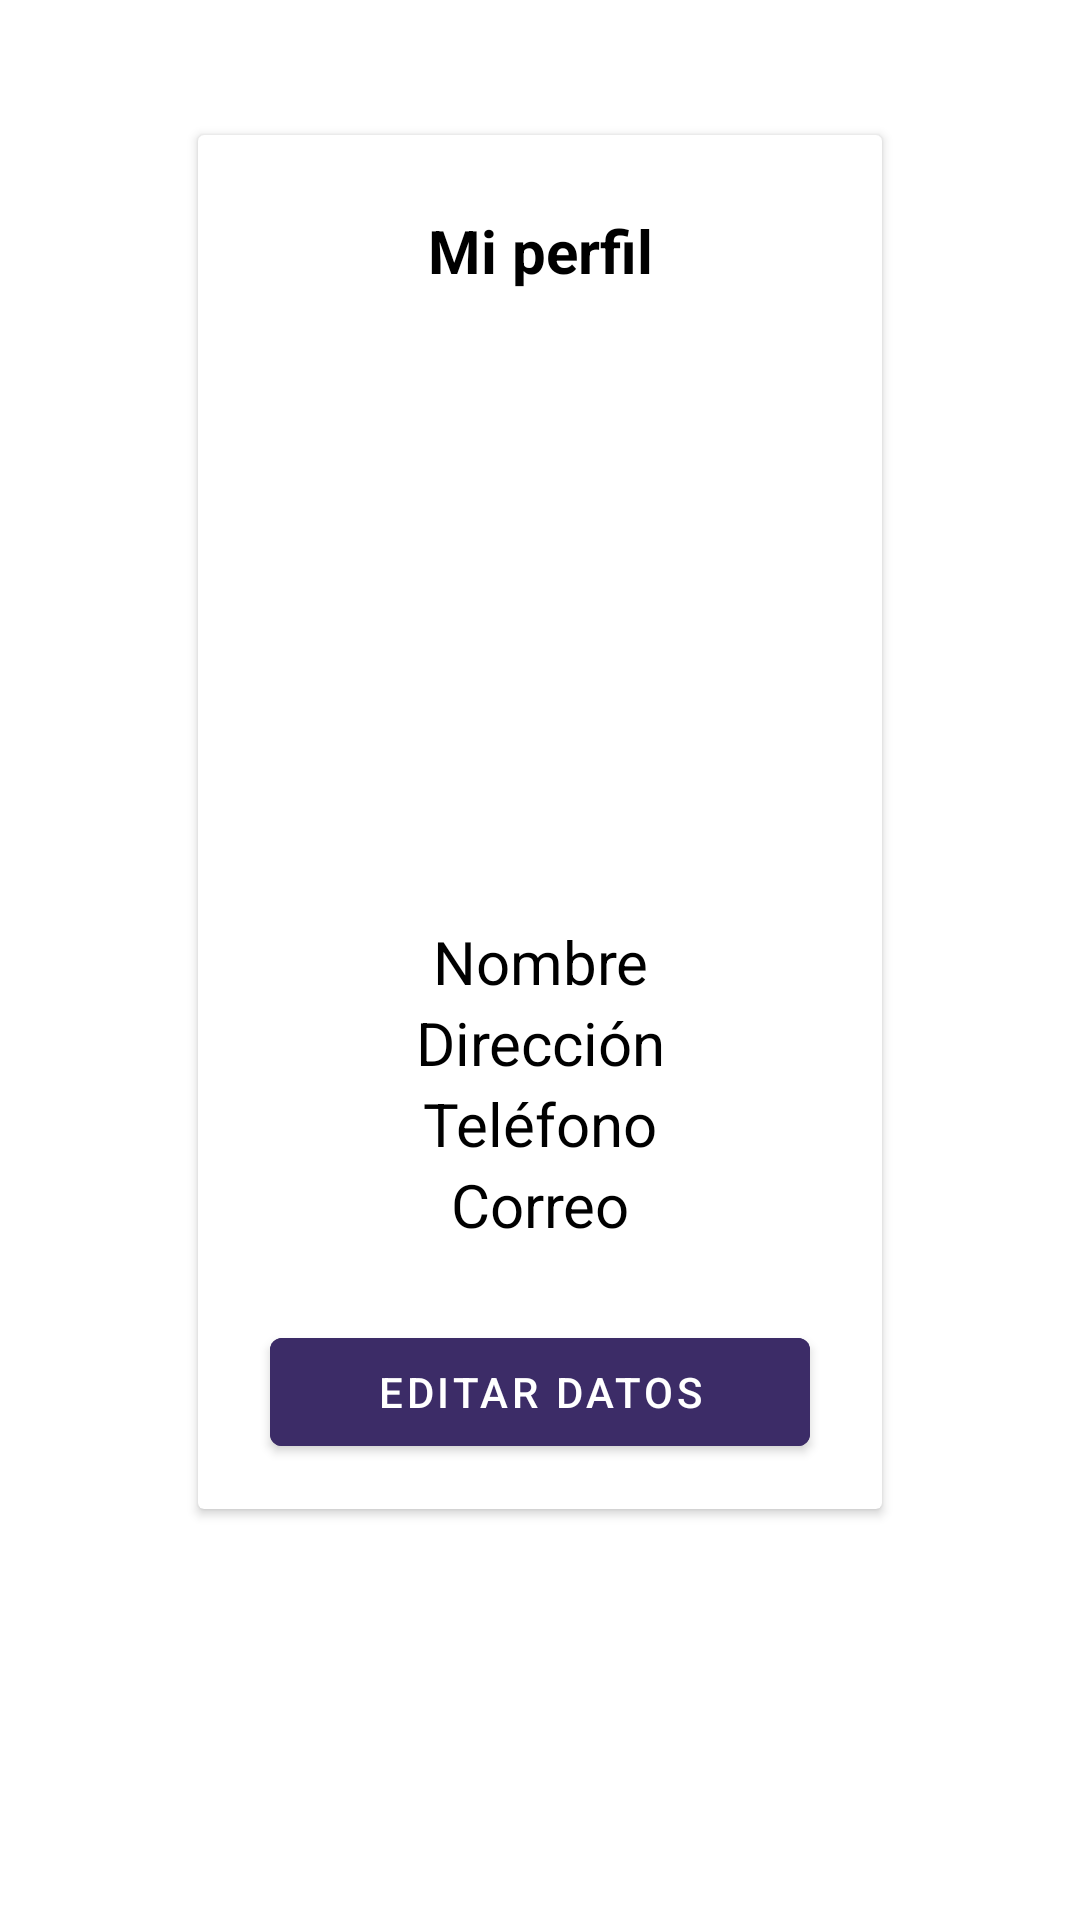

The Android layout XML behind this screen, and the referenced resources:
<!-- AndroidManifest.xml: application theme Theme.RetoCarvajal -->
<!-- res/layout/fragment_admin.xml -->
<?xml version="1.0" encoding="utf-8"?>
<FrameLayout xmlns:android="http://schemas.android.com/apk/res/android"
    xmlns:tools="http://schemas.android.com/tools"
    android:layout_width="match_parent"
    android:layout_height="match_parent"
    tools:context=".view.ui.fragments.AdminFragment">

    <LinearLayout
        android:layout_width="match_parent"
        android:layout_height="729dp"
        android:layout_marginTop="25dp"
        android:orientation="vertical">

        <androidx.cardview.widget.CardView
            android:layout_width="wrap_content"
            android:layout_height="wrap_content"
            android:layout_margin="20dp"
            android:layout_gravity="center_horizontal"
            >


            <LinearLayout
                android:layout_width="match_parent"
                android:layout_height="wrap_content"
                android:layout_marginTop="25dp"
                android:orientation="vertical">

                <TextView
                    android:layout_width="match_parent"
                    android:layout_height="wrap_content"
                    android:gravity="center_horizontal"
                    android:text="Mi perfil"
                    android:textColor="@color/primaryTextColor"
                    android:textSize="20dp"
                    android:textStyle="bold" />

                <ImageView
                    android:id="@+id/ibPhotoAdmin"
                    android:layout_width="match_parent"
                    android:layout_height="200dp"
                    android:layout_margin="5dp"
                    android:src="@drawable/icono_perfil" />


                <TextView
                    android:id="@+id/etNameAdmin"
                    android:layout_width="match_parent"
                    android:layout_height="wrap_content"
                    android:gravity="center_horizontal"
                    android:text="Nombre"
                    android:textColor="@color/primaryTextColor"
                    android:textSize="20dp" />


                <TextView
                    android:id="@+id/etAddress"
                    android:layout_width="match_parent"
                    android:layout_height="wrap_content"
                    android:gravity="center_horizontal"
                    android:text="Dirección"
                    android:textColor="@color/primaryTextColor"
                    android:textSize="20dp" />


                <TextView
                    android:id="@+id/etPhone"
                    android:layout_width="match_parent"
                    android:layout_height="wrap_content"
                    android:gravity="center_horizontal"
                    android:text="Teléfono"
                    android:textColor="@color/primaryTextColor"
                    android:textSize="20dp" />

                <TextView
                    android:id="@+id/etEmail"
                    android:layout_width="match_parent"
                    android:layout_height="wrap_content"
                    android:gravity="center_horizontal"
                    android:text="Correo"
                    android:textColor="@color/primaryTextColor"
                    android:textSize="20dp" />


                <com.google.android.material.button.MaterialButton
                    android:id="@+id/navigate_edition"
                    android:layout_width="180dp"
                    android:layout_height="wrap_content"
                    android:layout_gravity="center_horizontal"
                    android:layout_marginStart="24dp"
                    android:layout_marginTop="25dp"
                    android:layout_marginEnd="24dp"
                    android:layout_marginBottom="15dp"
                    android:backgroundTint="@color/primaryColor"
                    android:text="EDITAR DATOS"
                    android:textColor="@color/secondaryTextColor" />


            </LinearLayout>

        </androidx.cardview.widget.CardView>


    </LinearLayout>

</FrameLayout>
<!-- resources referenced by this layout -->
<resources>
  <color name="primaryColor">#3c2c67</color>
  <color name="primaryTextColor">#FF000000</color>
  <color name="secondaryTextColor">#FFFFFFFF</color>
  <style name="Theme.RetoCarvajal" parent="Theme.MaterialComponents.DayNight.DarkActionBar">
          
          <item name="colorPrimary">@color/primaryColor</item>
          <item name="colorPrimaryVariant">@color/primaryDarkColor</item>
          <item name="colorOnPrimary">@color/secondaryTextColor</item>
          
          <item name="colorSecondary">@color/secondaryLightColor</item>
          <item name="colorSecondaryVariant">@color/secondaryColor</item>
          <item name="colorOnSecondary">@color/primaryTextColor</item>
          
          <item name="android:statusBarColor" tools:targetApi="l">?attr/colorPrimaryVariant</item>
          
      </style>
  <color name="primaryDarkColor">#3c2c67</color>
  <color name="secondaryLightColor">#FF03DAC5</color>
  <color name="secondaryColor">#FF018786</color>
</resources>
